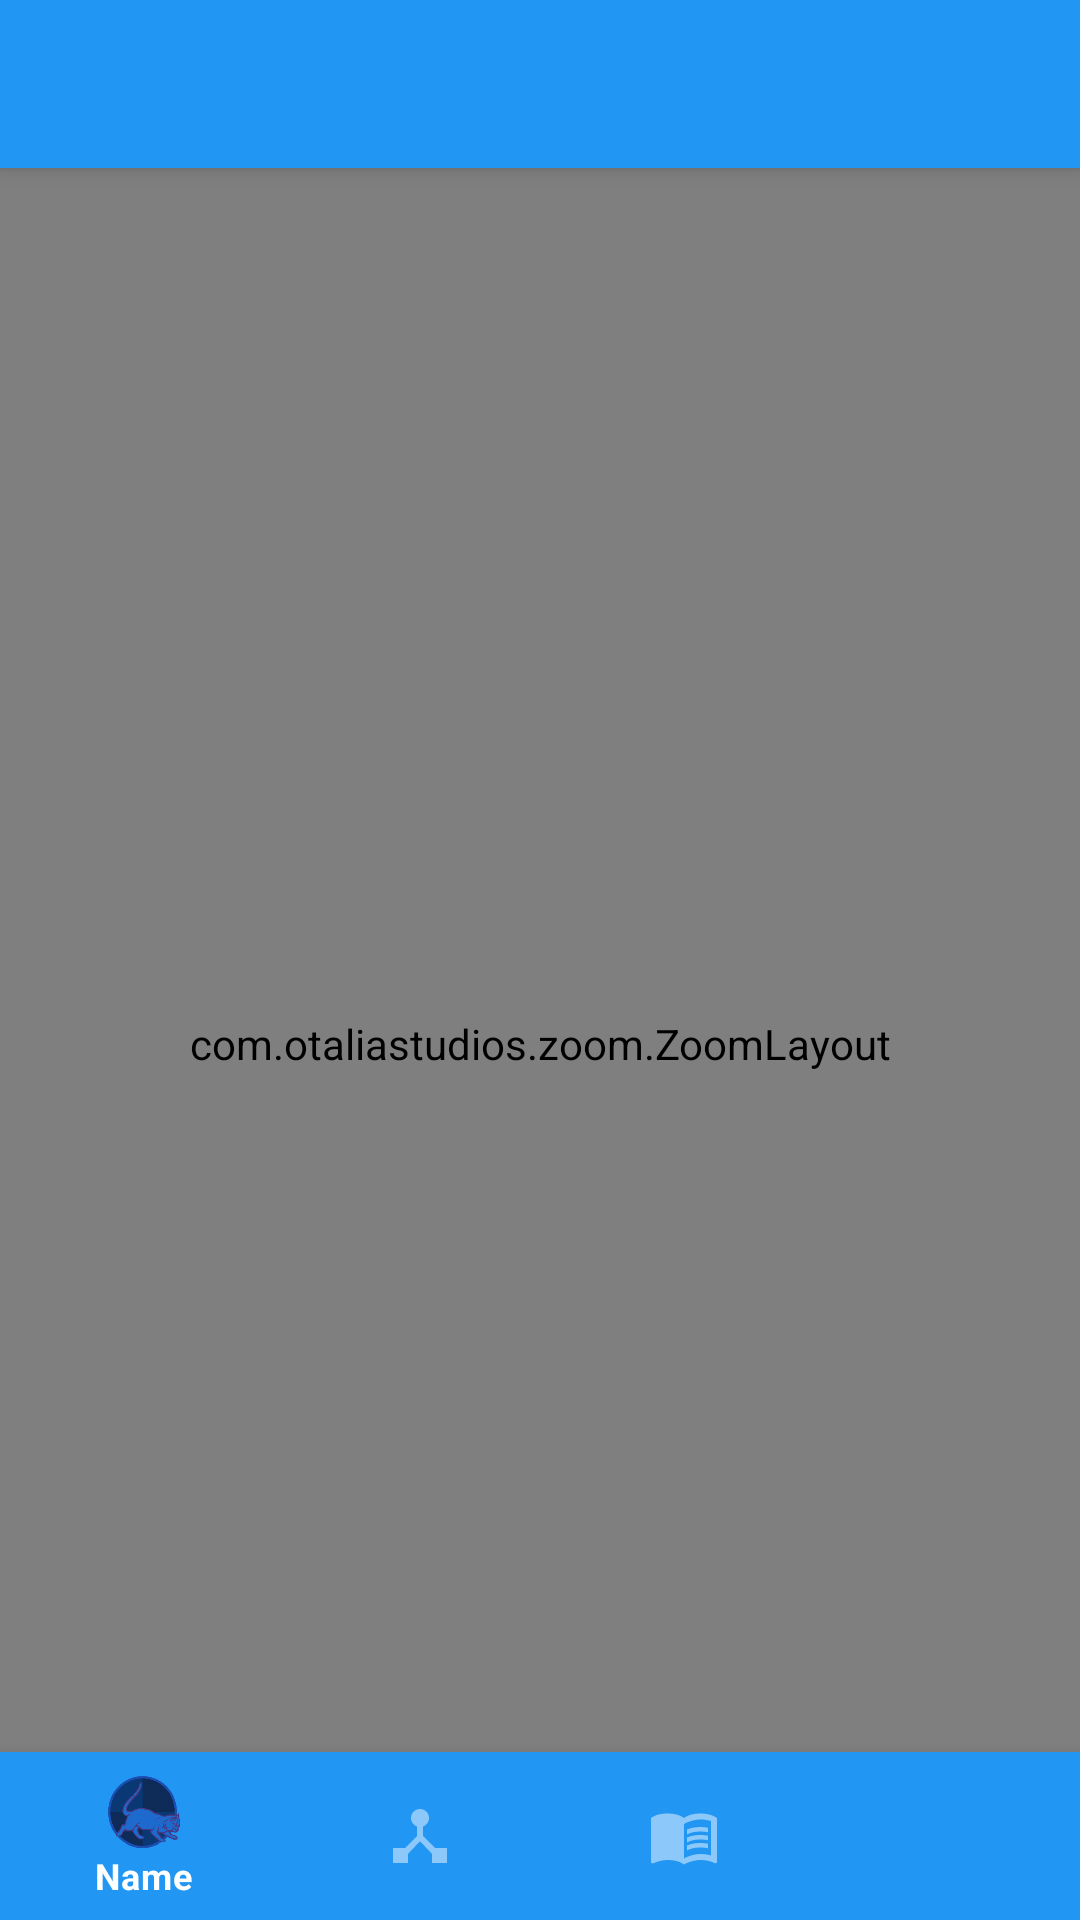

Produce the Android XML layout that renders to this screen, including the resource entries it uses.
<!-- AndroidManifest.xml: application theme AppTheme.NoActionBar -->
<!-- res/layout/activity_skill_tree_graph.xml -->
<?xml version="1.0" encoding="utf-8"?>
<androidx.coordinatorlayout.widget.CoordinatorLayout xmlns:android="http://schemas.android.com/apk/res/android"
    xmlns:app="http://schemas.android.com/apk/res-auto"
    xmlns:tools="http://schemas.android.com/tools"
    android:layout_width="match_parent"
    android:layout_height="match_parent"
    android:background="@android:color/background_light"
    android:theme="@style/AppTheme.NoActionBar"
    tools:context="de.blox.graphview.sample.GraphActivity">

    <com.google.android.material.appbar.AppBarLayout
        android:layout_width="match_parent"
        android:layout_height="wrap_content"
        android:theme="@style/AppBarOverlay">

        <androidx.appcompat.widget.Toolbar
            android:id="@+id/toolbar"
            android:layout_width="match_parent"
            android:layout_height="?attr/actionBarSize"
            android:background="@color/colorPrimary"
            app:popupTheme="@style/PopupOverlay" />

    </com.google.android.material.appbar.AppBarLayout>

    <com.otaliastudios.zoom.ZoomLayout
        android:id="@+id/zoomLayout"
        android:layout_width="match_parent"
        android:layout_height="match_parent"
        android:layout_marginTop="?attr/actionBarSize"
        android:scrollbars="vertical|horizontal"
        app:hasClickableChildren="true"
        app:maxZoom="5.5">

        <de.blox.graphview.GraphView
            android:id="@+id/graph"
            android:layout_width="match_parent"
            android:layout_height="match_parent"
            android:padding="50dp"
            app:lineColor="@android:color/holo_orange_light"
            app:lineThickness="2dp" />
    </com.otaliastudios.zoom.ZoomLayout>

    <com.google.android.material.bottomnavigation.BottomNavigationView
        android:id="@+id/bottom_navigation"
        style="@style/Widget.Design.BottomNavigationView"
        android:layout_width="match_parent"
        android:layout_height="wrap_content"
        app:layout_anchor="@+id/zoomLayout"
        app:layout_anchorGravity="bottom|center"
        app:menu="@menu/menu_navigation" />

</androidx.coordinatorlayout.widget.CoordinatorLayout>
<!-- resources referenced by this layout -->
<resources>
  <color name="colorPrimary">#2196F3</color>
  <style name="AppBarOverlay" parent="ThemeOverlay.AppCompat.Dark.ActionBar">
          <item name="android:textColor">@color/menuTextColor</item>
      </style>
  <style name="AppTheme.NoActionBar">
          <item name="windowActionBar">false</item>
          <item name="windowNoTitle">true</item>
          <item name="iconTint">@android:color/transparent</item>
          <item name="iconTintMode">multiply</item>
      </style>
  <style name="PopupOverlay" parent="ThemeOverlay.AppCompat.Light">
          <item name="android:textColor">@color/menuTextColor</item>
      </style>
  <color name="menuTextColor">#000000</color>
</resources>
